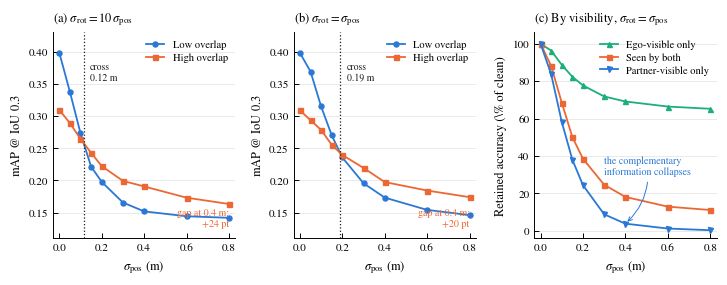

Here is the Python script that generated this plot: (Note: this script raises an exception after producing the figure.)
"""Paper figure: overlap sensitivity is robust to the pose-noise model.

Three panels: (a) accuracy under the project's 1:10 translation:rotation noise,
(b) the same under the 1:1 ratio used in the collaborative-perception literature,
(c) why — accuracy split by which robot can see each object.
Numbers from runlogs/{sweep.log, highoverlap/, ratio11/} and the per-run
visibility_subset_metrics in the evaluation YAMLs.
"""
import matplotlib
matplotlib.use("Agg")
import matplotlib.pyplot as plt

plt.rcParams.update({
    "font.family": "serif", "font.serif": ["STIXGeneral", "DejaVu Serif"],
    "mathtext.fontset": "stix", "font.size": 8.5, "axes.labelsize": 9,
    "axes.titlesize": 9, "legend.fontsize": 7.6, "xtick.labelsize": 8,
    "ytick.labelsize": 8, "axes.linewidth": 0.7, "xtick.major.width": 0.7,
    "ytick.major.width": 0.7, "xtick.direction": "in", "ytick.direction": "in",
    "lines.linewidth": 1.3, "lines.markersize": 3.6, "legend.frameon": False,
    "pdf.fonttype": 42,
})

STD = [0.00, 0.05, 0.10, 0.15, 0.20, 0.30, 0.40, 0.60, 0.80]
LOW10  = [.3987, .3377, .2734, .2215, .1977, .1656, .1518, .1442, .1418]
HIGH10 = [.3095, .2892, .2644, .2429, .2222, .1992, .1906, .1731, .1633]
LOW11  = [.3983, .3692, .3149, .2701, .2356, .1955, .1732, .1541, .1460]
HIGH11 = [.3089, .2936, .2784, .2553, .2395, .2193, .1974, .1842, .1739]
# subset retention, low-overlap split, 1:1 noise
EGO  = [100.0, 96.3, 88.7, 82.3, 77.7, 71.8, 69.1, 66.4, 65.2]
SHAR = [100.0, 88.1, 68.5, 50.1, 38.5, 24.6, 18.1, 12.9, 11.1]
PART = [100.0, 83.7, 58.2, 38.0, 24.4,  8.8,  3.8,  1.2,  0.3]

BLUE, ORANGE, AQUA, INK = "#2a78d6", "#eb6834", "#1baf7a", "#1a1a1a"

fig, axes = plt.subplots(1, 3, figsize=(7.16, 2.75))
ax1, ax2, ax3 = axes

def gap(lo, hi, p):
    i = STD.index(p)
    return hi[i] / hi[0] * 100 - lo[i] / lo[0] * 100

for ax, lo, hi, title, xc in (
    (ax1, LOW10, HIGH10, r"(a) $\sigma_{\mathrm{rot}}=10\,\sigma_{\mathrm{pos}}$", 0.115),
    (ax2, LOW11, HIGH11, r"(b) $\sigma_{\mathrm{rot}}=\sigma_{\mathrm{pos}}$", 0.19),
):
    ax.plot(STD, lo, "o-", color=BLUE,   label="Low overlap")
    ax.plot(STD, hi, "s-", color=ORANGE, label="High overlap")
    ax.axvline(xc, color=INK, ls=":", lw=0.9)
    ax.text(xc + 0.03, 0.385, f"cross\n{xc:.2f} m", fontsize=7, color=INK, va="top")
    ax.text(0.80, 0.128, f"gap at 0.4 m:\n{gap(lo, hi, 0.40):+.0f} pt",
            fontsize=7.2, color=ORANGE, ha="right")
    ax.set_ylabel(r"mAP @ IoU $0.3$")
    ax.set_ylim(0.11, 0.43)
    ax.set_title(title, loc="left", pad=8)
    ax.legend(loc="upper right", handlelength=1.7, labelspacing=0.3, borderpad=0.2)

ax3.plot(STD, EGO,  "^-", color=AQUA,   label="Ego-visible only")
ax3.plot(STD, SHAR, "s-", color=ORANGE, label="Seen by both")
ax3.plot(STD, PART, "v-", color=BLUE,   label="Partner-visible only")
ax3.annotate("the complementary\ninformation collapses",
             xy=(0.40, 3.8), xytext=(0.30, 30), fontsize=7.2, color=BLUE,
             arrowprops=dict(arrowstyle="->", lw=0.7, color=BLUE,
                             connectionstyle="arc3,rad=-0.25"))
ax3.set_ylabel("Retained accuracy (\\% of clean)")
ax3.set_ylim(-4, 106)
ax3.set_title(r"(c) By visibility, $\sigma_{\mathrm{rot}}=\sigma_{\mathrm{pos}}$", loc="left", pad=8)
ax3.legend(loc="upper right", handlelength=1.7, labelspacing=0.3, borderpad=0.2)

for ax in axes:
    ax.set_xlabel(r"$\sigma_{\mathrm{pos}}$ (m)")
    ax.set_xlim(-0.03, 0.83)
    ax.spines[["top", "right"]].set_visible(False)
    ax.grid(axis="y", color="0.9", lw=0.6)
    ax.set_axisbelow(True)

fig.tight_layout(pad=0.4, w_pad=1.3)
fig.savefig("figures/overlap_noise_model.pdf", bbox_inches="tight")
fig.savefig("figures/overlap_noise_model.png", dpi=300, bbox_inches="tight")
print("wrote figures/overlap_noise_model.pdf and .png")
